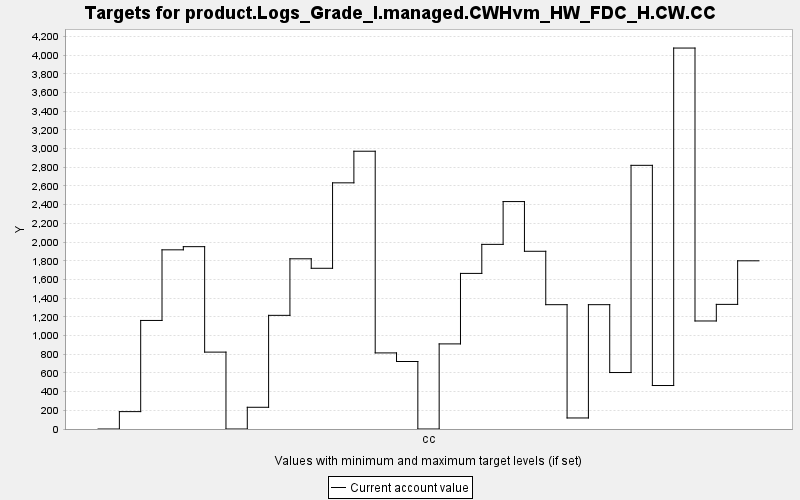

Source data for this figure (header and first rows):
TARGET, PERIOD, YEAR, PERIODWIDTH, MINIMUM, MAXIMUM, MINWEIGHT, MAXWEIGHT, CURRENT, SUMMARY
product.Logs_Grade_I.managed.CWHvm_HW_FD…, 0, 0, 10.0, 0.0, 10000, 1.0, 1.0, 0.0, 0.0
product.Logs_Grade_I.managed.CWHvm_HW_FD…, 1, 10, 10.0, 0.0, 10000, 1.0, 1.0, 186, 0.0
product.Logs_Grade_I.managed.CWHvm_HW_FD…, 2, 20, 10.0, 0.0, 10000, 1.0, 1.0, 1161, 0.0
product.Logs_Grade_I.managed.CWHvm_HW_FD…, 3, 30, 10.0, 0.0, 10000, 1.0, 1.0, 1917, 0.0
product.Logs_Grade_I.managed.CWHvm_HW_FD…, 4, 40, 10.0, 0.0, 10000, 1.0, 1.0, 1951, 0.0
product.Logs_Grade_I.managed.CWHvm_HW_FD…, 5, 50, 10.0, 0.0, 10000, 1.0, 1.0, 822.5, 0.0
product.Logs_Grade_I.managed.CWHvm_HW_FD…, 6, 60, 10.0, 0.0, 10000, 1.0, 1.0, 0.0, 0.0
product.Logs_Grade_I.managed.CWHvm_HW_FD…, 7, 70, 10.0, 0.0, 10000, 1.0, 1.0, 232.4, 0.0
product.Logs_Grade_I.managed.CWHvm_HW_FD…, 8, 80, 10.0, 0.0, 10000, 1.0, 1.0, 1216, 0.0
product.Logs_Grade_I.managed.CWHvm_HW_FD…, 9, 90, 10.0, 0.0, 10000, 1.0, 1.0, 1821, 0.0
product.Logs_Grade_I.managed.CWHvm_HW_FD…, 10, 100, 10.0, 0.0, 10000, 1.0, 1.0, 1719, 0.0
product.Logs_Grade_I.managed.CWHvm_HW_FD…, 11, 110, 10.0, 0.0, 10000, 1.0, 1.0, 2633, 0.0
product.Logs_Grade_I.managed.CWHvm_HW_FD…, 12, 120, 10.0, 0.0, 10000, 1.0, 1.0, 2972, 0.0
product.Logs_Grade_I.managed.CWHvm_HW_FD…, 13, 130, 10.0, 0.0, 10000, 1.0, 1.0, 814, 0.0
product.Logs_Grade_I.managed.CWHvm_HW_FD…, 14, 140, 10.0, 0.0, 10000, 1.0, 1.0, 722.1, 0.0
product.Logs_Grade_I.managed.CWHvm_HW_FD…, 15, 150, 10.0, 0.0, 10000, 1.0, 1.0, 0.0, 0.0
product.Logs_Grade_I.managed.CWHvm_HW_FD…, 16, 160, 10.0, 0.0, 10000, 1.0, 1.0, 910.4, 0.0
product.Logs_Grade_I.managed.CWHvm_HW_FD…, 17, 170, 10.0, 0.0, 10000, 1.0, 1.0, 1665, 0.0
product.Logs_Grade_I.managed.CWHvm_HW_FD…, 18, 180, 10.0, 0.0, 10000, 1.0, 1.0, 1975, 0.0
product.Logs_Grade_I.managed.CWHvm_HW_FD…, 19, 190, 10.0, 0.0, 10000, 1.0, 1.0, 2433, 0.0
product.Logs_Grade_I.managed.CWHvm_HW_FD…, 20, 200, 10.0, 0.0, 10000, 1.0, 1.0, 1901, 0.0
product.Logs_Grade_I.managed.CWHvm_HW_FD…, 21, 210, 10.0, 0.0, 10000, 1.0, 1.0, 1330, 0.0
product.Logs_Grade_I.managed.CWHvm_HW_FD…, 22, 220, 10.0, 0.0, 10000, 1.0, 1.0, 118.1, 0.0
product.Logs_Grade_I.managed.CWHvm_HW_FD…, 23, 230, 10.0, 0.0, 10000, 1.0, 1.0, 1330, 0.0
product.Logs_Grade_I.managed.CWHvm_HW_FD…, 24, 240, 10.0, 0.0, 10000, 1.0, 1.0, 604.1, 0.0
product.Logs_Grade_I.managed.CWHvm_HW_FD…, 25, 250, 10.0, 0.0, 10000, 1.0, 1.0, 2821, 0.0
product.Logs_Grade_I.managed.CWHvm_HW_FD…, 26, 260, 10.0, 0.0, 10000, 1.0, 1.0, 465.2, 0.0
product.Logs_Grade_I.managed.CWHvm_HW_FD…, 27, 270, 10.0, 0.0, 10000, 1.0, 1.0, 4075, 0.0
product.Logs_Grade_I.managed.CWHvm_HW_FD…, 28, 280, 10.0, 0.0, 10000, 1.0, 1.0, 1156, 0.0
product.Logs_Grade_I.managed.CWHvm_HW_FD…, 29, 290, 10.0, 0.0, 10000, 1.0, 1.0, 1333, 0.0
product.Logs_Grade_I.managed.CWHvm_HW_FD…, 30, 300, 10.0, 0.0, 10000, 1.0, 1.0, 1799, 0.0
